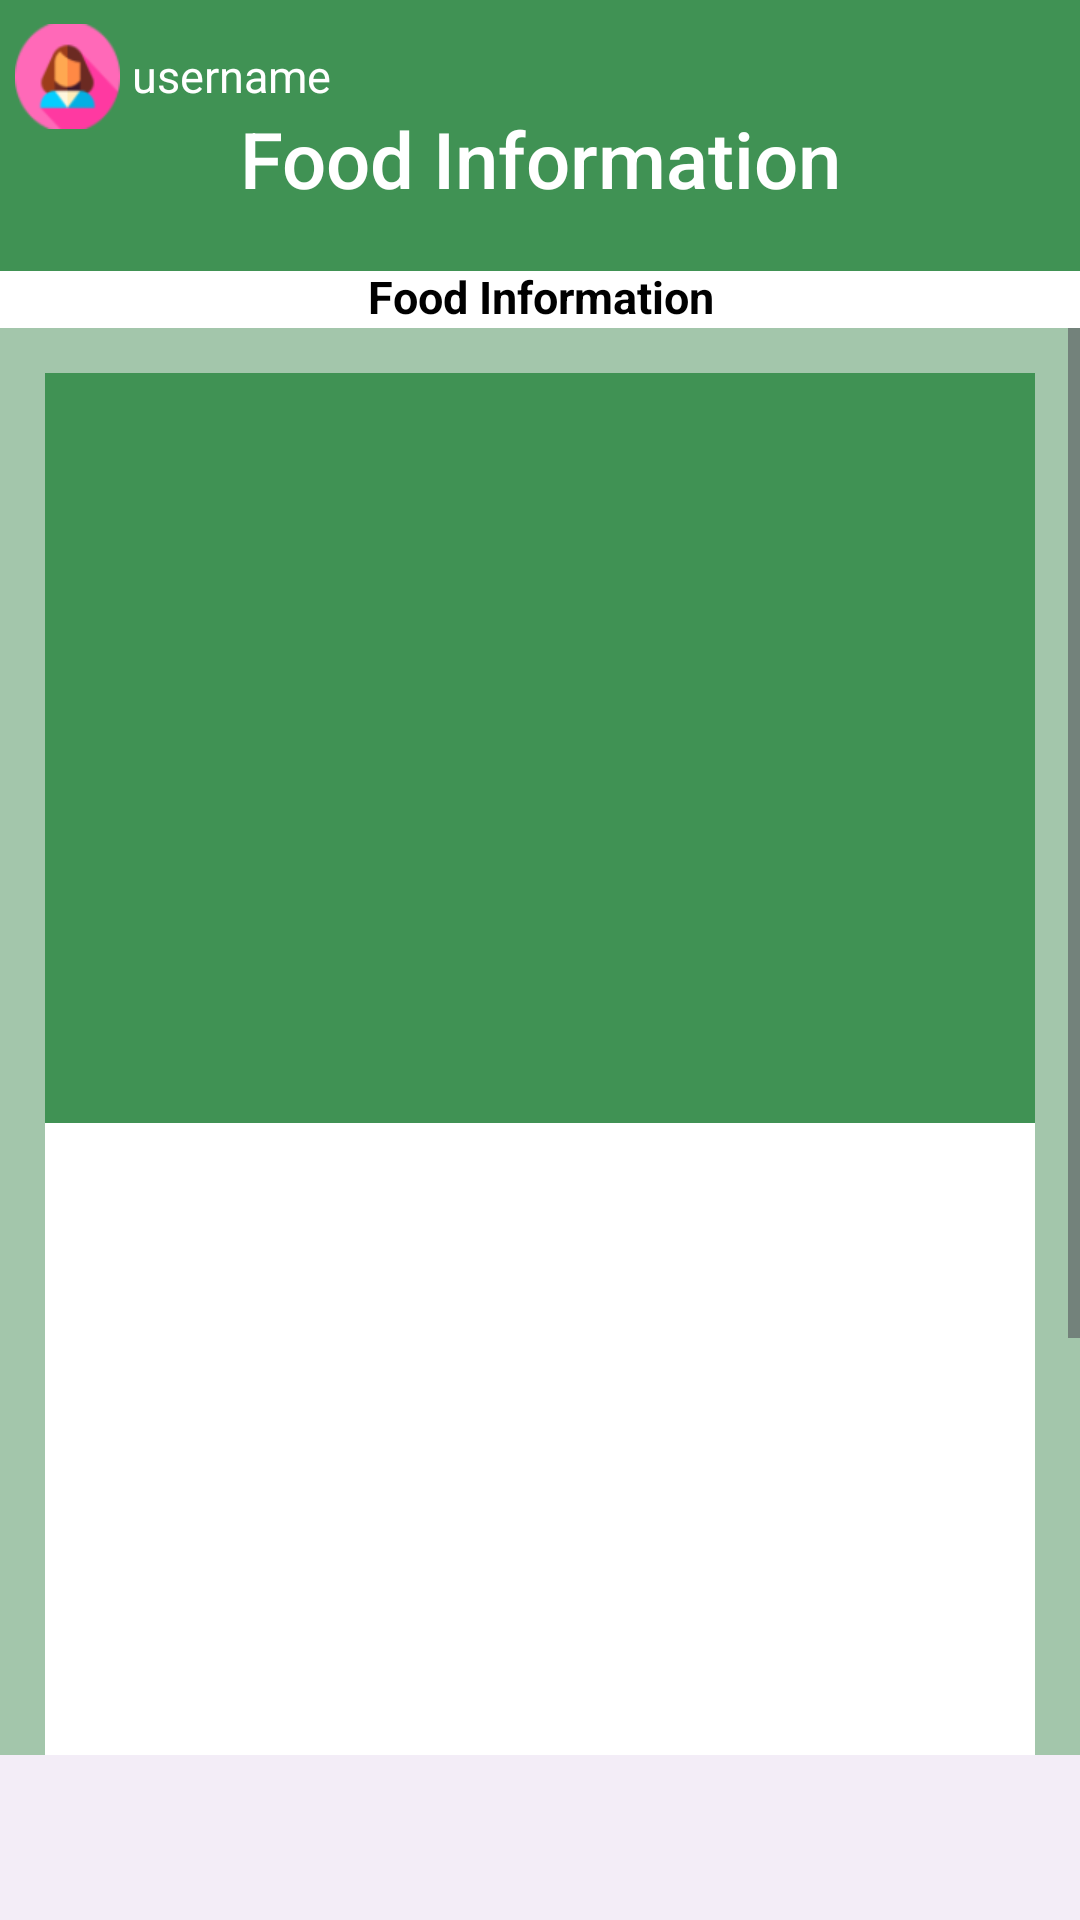

This screen was rendered from an Android layout file. Write that file and the resources it references.
<!-- AndroidManifest.xml: application theme Theme.PAΠτυχιακη -->
<!-- res/layout/fragment_food_info.xml -->
<?xml version="1.0" encoding="utf-8"?>
<RelativeLayout xmlns:android="http://schemas.android.com/apk/res/android"
    xmlns:app="http://schemas.android.com/apk/res-auto"
    xmlns:tools="http://schemas.android.com/tools"
    android:layout_width="match_parent"
    android:layout_height="match_parent"
    android:background="@color/green"
    android:clickable="true"
    tools:context=".FoodInfoFragment">

    <ImageView
        android:id="@+id/femaleicon"
        android:layout_width="35dp"
        android:layout_height="35dp"
        android:layout_marginStart="5dp"
        android:layout_marginTop="8dp"
        android:background="@drawable/femaleicon" />

    

    <ImageView
        android:layout_width="match_parent"
        android:layout_height="match_parent"
        android:layout_below="@+id/whitebar"
        android:background="@color/lgreen" />

    

    <TextView
        android:id="@+id/hub_usersname"
        android:layout_width="wrap_content"
        android:layout_height="wrap_content"
        android:layout_alignTop="@+id/femaleicon"
        android:layout_marginStart="4dp"
        android:layout_marginTop="7dp"
        android:layout_toEndOf="@+id/femaleicon"
        android:text="@string/username"
        android:textColor="@color/white"
        android:textSize="15sp" />

    

    <TextView
        android:id="@+id/title"
        android:layout_width="wrap_content"
        android:layout_height="wrap_content"
        android:layout_below="@+id/hub_usersname"
        android:layout_alignParentStart="true"
        android:layout_alignParentEnd="true"
        android:fontFamily="sans-serif-medium"
        android:text="Food Information"
        android:textAlignment="center"
        android:textColor="@color/white"
        android:textSize="26sp"
        android:textStyle="" />


    

    <TextView
        android:id="@+id/whitebar"
        android:layout_width="match_parent"
        android:layout_height="19dp"
        android:layout_below="@+id/title"
        android:layout_marginTop="20dp"
        android:background="@color/white" />

    

    <TextView
        android:id="@+id/Month_Number"
        android:layout_width="wrap_content"
        android:layout_height="wrap_content"
        android:layout_alignTop="@+id/whitebar"
        android:layout_alignParentStart="true"
        android:layout_alignParentEnd="true"
        android:layout_marginTop="-2dp"
        android:gravity="center"
        android:text="Food Information"
        android:textColor="@color/black"
        android:textSize="15sp"
        android:textStyle="bold"
        app:drawableEndCompat="@drawable/arrow_right_black" />

    
    

    <ScrollView
        android:layout_width="match_parent"
        android:layout_height="match_parent"
        android:layout_above="@+id/bottomNavigationView"
        android:layout_below="@id/whitebar">

        <RelativeLayout
            android:layout_width="match_parent"
            android:layout_height="wrap_content">

            

            <ImageView
                android:id="@+id/foodimage"
                android:layout_width="match_parent"
                android:layout_height="250dp"
                android:layout_marginStart="15dp"
                android:layout_marginTop="15dp"
                android:layout_marginEnd="15dp"
                android:background="@color/green" />

            <androidx.cardview.widget.CardView
                android:layout_width="match_parent"
                android:layout_height="wrap_content"
                android:layout_below="@+id/foodimage"
                android:layout_alignStart="@+id/foodimage"
                android:layout_alignEnd="@+id/foodimage"
                android:layout_marginTop="0dp"
                android:layout_marginBottom="15dp"
                app:cardCornerRadius="0dp"
                app:cardElevation="0dp">

                <RelativeLayout
                    android:layout_width="match_parent"
                    android:layout_height="wrap_content"
                    android:background="@color/white"
                    android:padding="10dp">


                    
                    

                    <TextView
                        android:id="@+id/Category1"
                        android:layout_width="wrap_content"
                        android:layout_height="wrap_content"
                        android:text=""
                        android:textColor="@color/black"
                        android:textSize="20sp"
                        android:textStyle="bold" />




                    <TextView
                        android:id="@+id/Category1_Text_1"
                        android:layout_width="wrap_content"
                        android:layout_height="wrap_content"
                        android:layout_below="@+id/Category1"
                        android:layout_marginTop="10dp  "
                        android:text=""
                        android:textColor="@color/black"
                        android:textSize="14sp" />

                    <TextView
                        android:id="@+id/Category1_Text_2"
                        android:layout_width="wrap_content"
                        android:layout_height="wrap_content"
                        android:layout_below="@+id/Category1_Text_1"
                        android:layout_marginTop="10dp"
                        android:text=""
                        android:textColor="@color/black"
                        android:textSize="14sp" />

                    <TextView
                        android:id="@+id/Category1_Text_3"
                        android:layout_width="wrap_content"
                        android:layout_height="wrap_content"
                        android:layout_below="@+id/Category1_Text_2"
                        android:layout_marginTop="10dp"
                        android:text=""
                        android:textColor="@color/black"
                        android:textSize="14sp" />





                    
                    

                    <TextView
                        android:id="@+id/Category2"
                        android:layout_width="wrap_content"
                        android:layout_height="wrap_content"
                        android:layout_below="@id/Category1_Text_3"
                        android:layout_marginTop="15dp"
                        android:text=""
                        android:textColor="@color/black"
                        android:textSize="20sp"
                        android:textStyle="bold" />




                    <TextView
                        android:id="@+id/Category2_Text_1"
                        android:layout_width="wrap_content"
                        android:layout_height="wrap_content"
                        android:layout_below="@+id/Category2"
                        android:layout_marginTop="10dp"
                        android:text=""
                        android:textColor="@color/black"
                        android:textSize="14sp" />

                    <TextView
                        android:id="@+id/Category2_Text_2"
                        android:layout_width="wrap_content"
                        android:layout_height="wrap_content"
                        android:layout_below="@+id/Category2_Text_1"
                        android:layout_marginTop="10dp"
                        android:text=""
                        android:textColor="@color/black"
                        android:textSize="14sp" />

                    <TextView
                        android:id="@+id/Category2_Text_3"
                        android:layout_width="wrap_content"
                        android:layout_height="wrap_content"
                        android:layout_below="@+id/Category2_Text_2"
                        android:layout_marginTop="10dp"
                        android:text=""
                        android:textColor="@color/black"
                        android:textSize="14sp" />





                    
                    

                    <TextView
                        android:id="@+id/Category3"
                        android:layout_width="wrap_content"
                        android:layout_height="wrap_content"
                        android:layout_below="@id/Category2_Text_3"
                        android:layout_marginTop="15dp"
                        android:text=""
                        android:textColor="@color/black"
                        android:textSize="20sp"
                        android:textStyle="bold" />

                    <TextView
                        android:id="@+id/Category3_Text_1"
                        android:layout_width="wrap_content"
                        android:layout_height="wrap_content"
                        android:layout_below="@+id/Category3"
                        android:layout_marginTop="10dp"
                        android:text=""
                        android:textColor="@color/black"
                        android:textSize="14sp" />

                    <TextView
                        android:id="@+id/Category3_Text_2"
                        android:layout_width="wrap_content"
                        android:layout_height="wrap_content"
                        android:layout_below="@+id/Category3_Text_1"
                        android:layout_marginTop="10dp"
                        android:text=""
                        android:textColor="@color/black"
                        android:textSize="14sp" />

                    <TextView
                        android:id="@+id/Category3_Text_3"
                        android:layout_width="wrap_content"
                        android:layout_height="wrap_content"
                        android:layout_below="@+id/Category3_Text_2"
                        android:layout_marginTop="10dp"
                        android:text=""
                        android:textColor="@color/black"
                        android:textSize="14sp" />




                </RelativeLayout>
            </androidx.cardview.widget.CardView>
        </RelativeLayout>
    </ScrollView>

    <com.google.android.material.bottomnavigation.BottomNavigationView
        android:id="@+id/bottomNavigationView"
        android:layout_width="match_parent"
        android:layout_height="55dp"
        android:layout_alignParentBottom="true" />
</RelativeLayout>
<!-- resources referenced by this layout -->
<resources>
  <color name="black">#FF000000</color>
  <color name="green">#409254</color>
  <color name="lgreen">#A3C6AB</color>
  <color name="white">#FFFFFFFF</color>
  <!-- drawable femaleicon: png bitmap (drawable, 3585 bytes) -->
  <string name="username">username</string>
  <style name="Theme.PAΠτυχιακη" parent="Base.Theme.PAΠτυχιακη" />
  <style name="Base.Theme.PAΠτυχιακη" parent="Theme.Material3.DayNight.NoActionBar">
          
          
      </style>
</resources>
